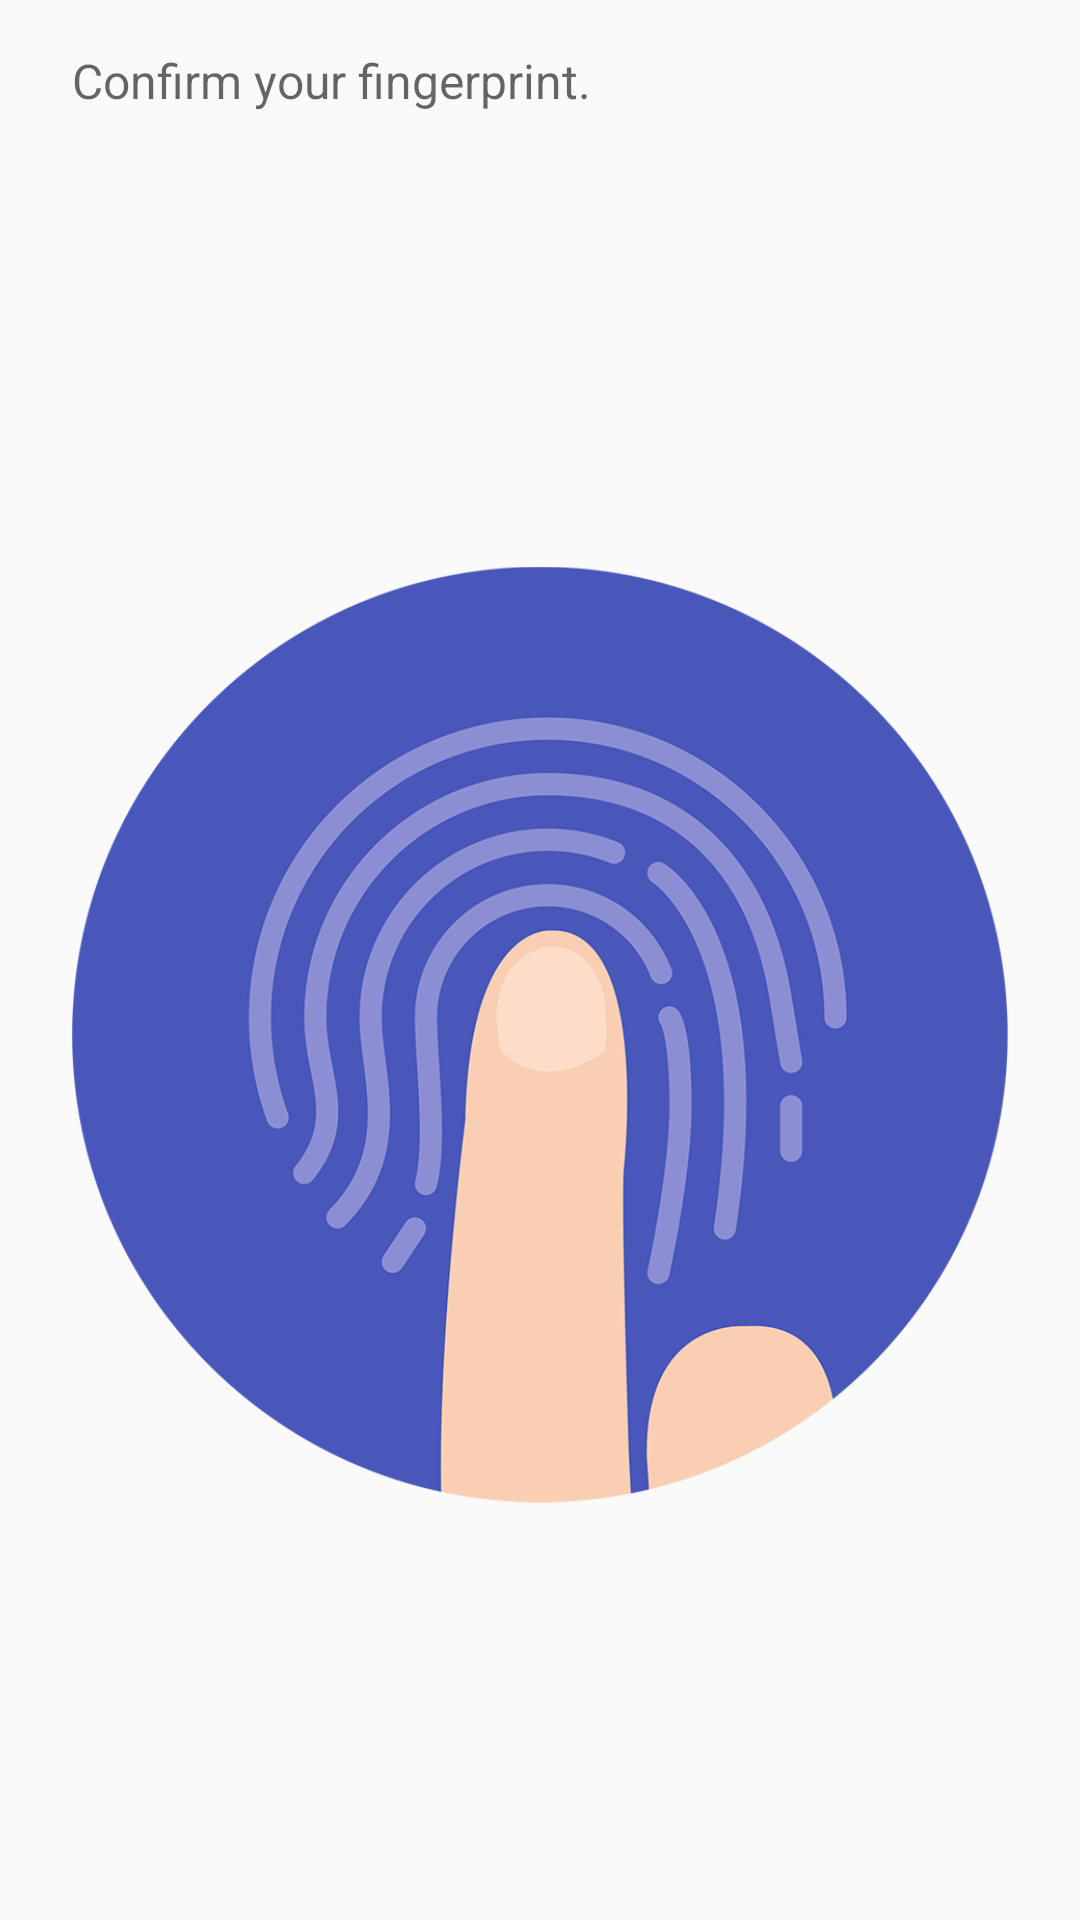

Write the Android layout XML for this screen, with the resource values it uses.
<!-- AndroidManifest.xml: application theme AppTheme -->
<!-- res/layout/fingerprint_dialog_content.xml -->
<?xml version="1.0" encoding="utf-8"?>
<RelativeLayout xmlns:android="http://schemas.android.com/apk/res/android"
    android:id="@+id/fingerprint_container"
    android:layout_width="match_parent"
    android:layout_height="match_parent"
    android:paddingBottom="8dp"
    android:paddingStart="24dp"
    android:paddingEnd="24dp"
    android:paddingTop="16dp">

    <TextView
        android:id="@+id/fingerprint_description"
        android:layout_width="wrap_content"
        android:layout_height="wrap_content"
        android:layout_alignParentStart="true"
        android:layout_alignParentTop="true"
        android:text="@string/fingerprint_description"
        android:textAppearance="@android:style/TextAppearance.Material.Subhead"
        android:textColor="?android:attr/textColorSecondary"/>


    <ImageView
        android:id="@+id/fingerprint_icon"
        android:layout_width="wrap_content"
        android:layout_height="wrap_content"
        android:layout_alignParentStart="true"
        android:layout_below="@+id/fingerprint_description"
        android:layout_marginTop="20dp"
        android:src="@drawable/fingerprint_icon" />

    <TextView
        android:id="@+id/fingerprint_status"
        style="@android:style/TextAppearance.Material.Body1"
        android:layout_width="wrap_content"
        android:layout_height="wrap_content"
        android:layout_alignTop="@+id/fingerprint_icon"
        android:layout_marginStart="16dp"
        android:layout_toEndOf="@+id/fingerprint_icon"
        android:gravity="center_vertical"
        android:text="@string/fingerprint_hint"
        android:textSize="30dip"
        android:textColor="@color/hint_color" />
</RelativeLayout>
<!-- resources referenced by this layout -->
<resources>
  <color name="hint_color">#42000000</color>
  <!-- drawable fingerprint_icon: png bitmap (drawable, 128482 bytes) -->
  <string name="fingerprint_description">Confirm your fingerprint.</string>
  <string name="fingerprint_hint">Touch sensor</string>
  <style name="AppTheme" parent="Base.Theme.AppCompat.Light.DarkActionBar">
          
          <item name="colorPrimary">@color/colorPrimary</item>
          <item name="colorPrimaryDark">@color/colorPrimaryDark</item>
          <item name="colorAccent">@color/colorAccent</item>
      </style>
  <color name="colorPrimary">#1E90FF</color>
  <color name="colorPrimaryDark">#1E90AF</color>
  <color name="colorAccent">#1E90FF</color>
</resources>
